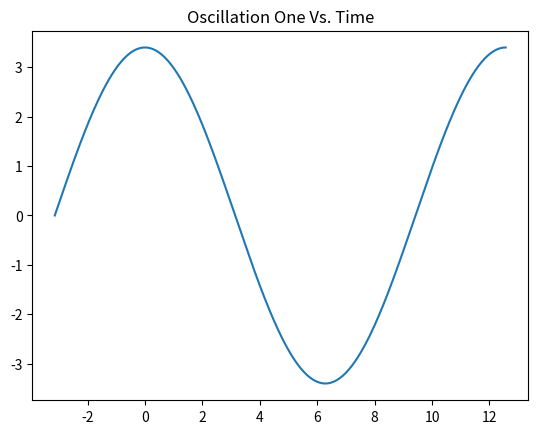

Here is the Python script that generated this plot:
import numpy as np
import matplotlib.pyplot as plt

t = np.linspace(-np.pi,4*np.pi,300)

y = -3.4*np.sin(0.5*t+3*np.pi/2)

plt.plot(t,y)
plt.title("Oscillation One Vs. Time")
plt.savefig("plot.png")

with open("sequence.txt", "w") as f:
    x = np.zeros(10)
    x[0] = 0
    f.write(f'\\\\{x[0]:.5f}\\\\\n')
    sum1 = x[0]
    sum2 = 0
    n = 0
    while n < 9:
        n = n + 1
        x[n] = 0.2*x[n-1] - 5
        sum1 = sum1 + x[n]
        if x[n] < -6.1:
            sum2 = sum2 + x[n]
            print(sum2)
        f.write(f'{x[n]:.5f}\\\\\n')

with open("sum1.txt", "w") as f:
    f.write(f'{sum1:.5f}')

with open("sum2.txt", "w") as f:
    f.write(f'{sum2:5f}')
